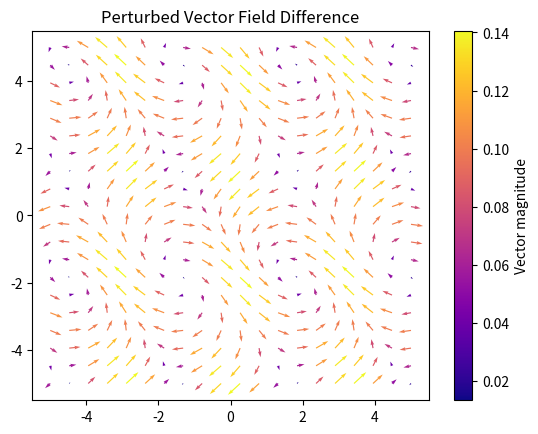

Python code for this plot:
# create a colored VF plot to compare slightly perturbed VFs.
# This is not a general program, and is only relevant to the blog post. 
import numpy as np
import matplotlib.pyplot as plt

# define the meshgrid we are plotting over
x,y = np.meshgrid(np.linspace(-5,5,20),np.linspace(-5,5,20))

# define the function we are making the DF for
def fnc(x,y,t=0):
    return np.sin(x+t+y),np.cos(x-t)+np.sin(y)

t1, t2 = 4.8,4.9 # slightly different parameter values
u1,v1 = fnc(x,y,t=t1)
u2,v2 = fnc(x,y,t=t2)
u = u1-u2
v = v1-v2

# magnitude of vectors for coloring
magnitude = np.sqrt(u**2 + v**2)

fig, ax = plt.subplots()
quiver = ax.quiver(x,y,u,v,magnitude,cmap='plasma',scale_units="xy",angles="xy") # initial vector field

# add colorbar for reference
cbar = fig.colorbar(quiver, ax=ax)
cbar.set_label("Vector magnitude")

ax.set_title("Perturbed Vector Field Difference")
plt.show()